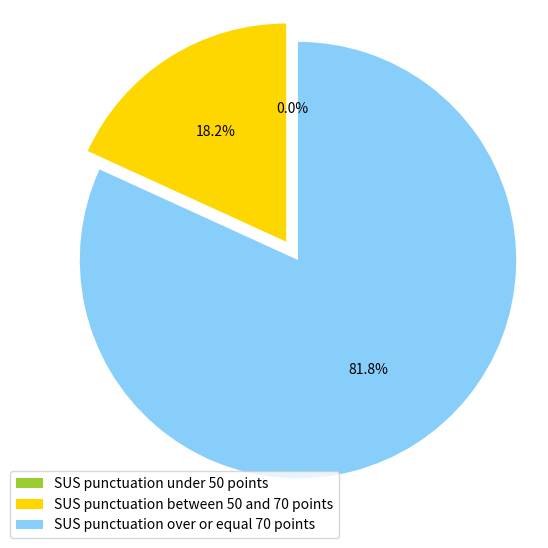

Here is the Python script that generated this plot:
from pylab import *
import matplotlib.pyplot as plt

# make a square figure and axes
figure(1, figsize=(6,6))
ax = axes([0.1, 0.1, 0.8, 0.8])

# The slices will be ordered and plotted counter-clockwise.
labels = ['SUS punctuation under 50 points', 'SUS punctuation between 50 and 70 points', 'SUS punctuation over or equal 70 points']
fracs = [0, 16.66666667, 75]
explode=(0.05, 0.05, 0.05)
colors = ['yellowgreen', 'gold', 'lightskyblue']

patches = pie(fracs, explode=explode, autopct='%1.1f%%', colors=colors, startangle=90)
#, texts = 
#title('SUS reponses', bbox={'facecolor':'0.8', 'pad':5})
#plt.legend(patches, labels, loc="best")

#plt.pie(sizes, colors=colors, shadow=True)
plt.axis('equal')
plt.legend(labels, loc=(-0.1, -0.1), shadow=False)
#plt.savefig(name)

plt.savefig('sus_developers.pdf')

show()

